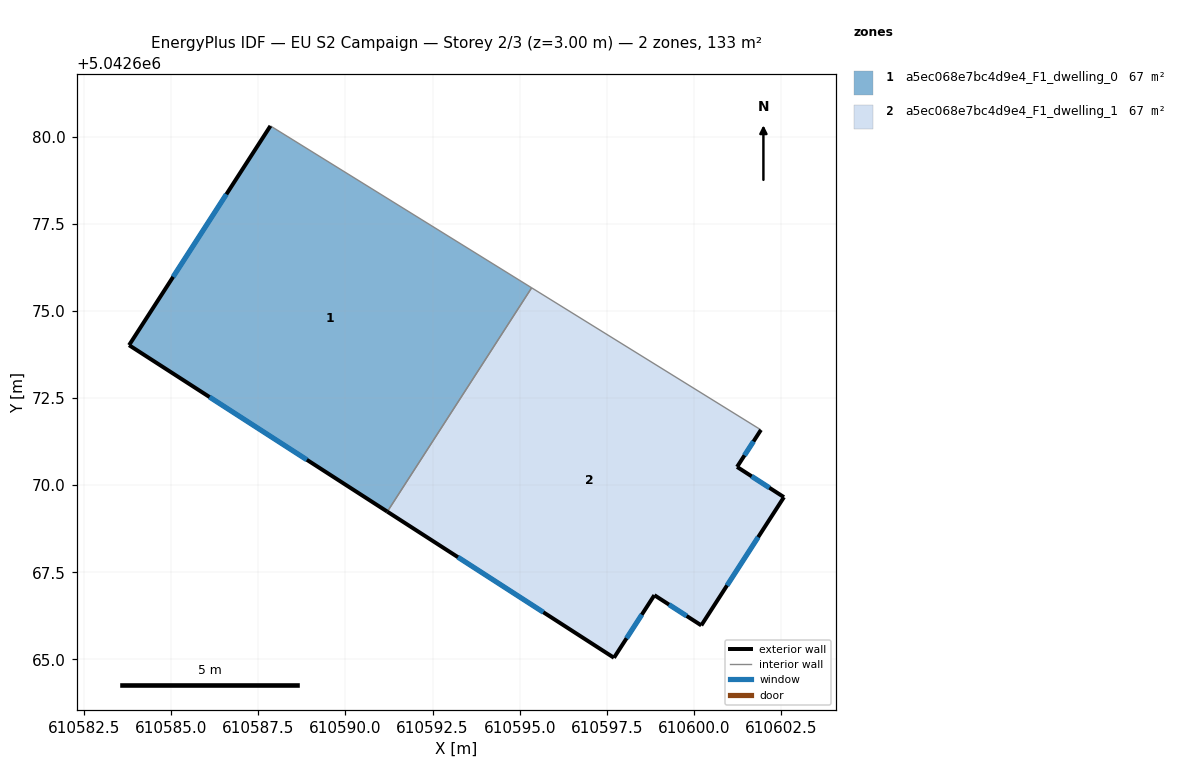
=== STOREY PLAN SPEC (per zone: floor XY polygon, exterior-wall plan segments, windows/doors) ===
zone 1: a5ec068e7bc4d9e4_F1_dwelling_0  (66.7 m²)
  floor: (610595.34, 5042675.66) (610591.20, 5042669.24) (610583.79, 5042674.02) (610587.85, 5042680.31)
  exterior wall: (610583.79, 5042674.02) – (610591.20, 5042669.24)  [8.8 m]
    window: (610586.10, 5042672.53) – (610588.89, 5042670.73)  [3.8 m²]
  exterior wall: (610587.85, 5042680.31) – (610583.79, 5042674.02)  [7.5 m]
    window: (610586.58, 5042678.35) – (610585.06, 5042675.98)  [3.2 m²]
  interior walls: 2
zone 2: a5ec068e7bc4d9e4_F1_dwelling_1  (66.7 m²)
  floor: (610601.92, 5042671.59) (610601.23, 5042670.52) (610602.58, 5042669.66) (610600.21, 5042665.98) (610598.86, 5042666.84) (610597.70, 5042665.05) (610591.20, 5042669.24) (610595.34, 5042675.66)
  exterior wall: (610591.20, 5042669.24) – (610597.70, 5042665.05)  [7.7 m]
    window: (610593.23, 5042667.93) – (610595.68, 5042666.35)  [3.3 m²]
  exterior wall: (610601.23, 5042670.52) – (610601.92, 5042671.59)  [1.3 m]
    window: (610601.45, 5042670.85) – (610601.71, 5042671.26)  [0.5 m²]
  exterior wall: (610602.58, 5042669.66) – (610601.23, 5042670.52)  [1.6 m]
    window: (610602.16, 5042669.93) – (610601.65, 5042670.25)  [0.7 m²]
  exterior wall: (610600.21, 5042665.98) – (610602.58, 5042669.66)  [4.4 m]
    window: (610600.95, 5042667.12) – (610601.84, 5042668.51)  [1.9 m²]
  exterior wall: (610598.86, 5042666.84) – (610600.21, 5042665.98)  [1.6 m]
    window: (610599.28, 5042666.57) – (610599.79, 5042666.25)  [0.7 m²]
  exterior wall: (610597.70, 5042665.05) – (610598.86, 5042666.84)  [2.1 m]
    window: (610598.06, 5042665.61) – (610598.50, 5042666.28)  [0.9 m²]
  interior walls: 2

=== DERIVED (storey summary) ===
Building: EU S2 Campaign
Storey: 2 of 3  (floor level z = 3.00 m)
Storey gross floor area: 133.3 m²
Zones on this storey: 2
  - a5ec068e7bc4d9e4_F1_dwelling_0: floor 66.7 m²; exterior wall 16.3 m (48.9 m²); 2 window(s) 6.9 m²; WWR 14.2%
  - a5ec068e7bc4d9e4_F1_dwelling_1: floor 66.7 m²; exterior wall 18.7 m (56.1 m²); 6 window(s) 8.0 m²; WWR 14.2%
Zone adjacency (shared interzone walls):
  - a5ec068e7bc4d9e4_F1_dwelling_0 ↔ a5ec068e7bc4d9e4_F1_dwelling_1